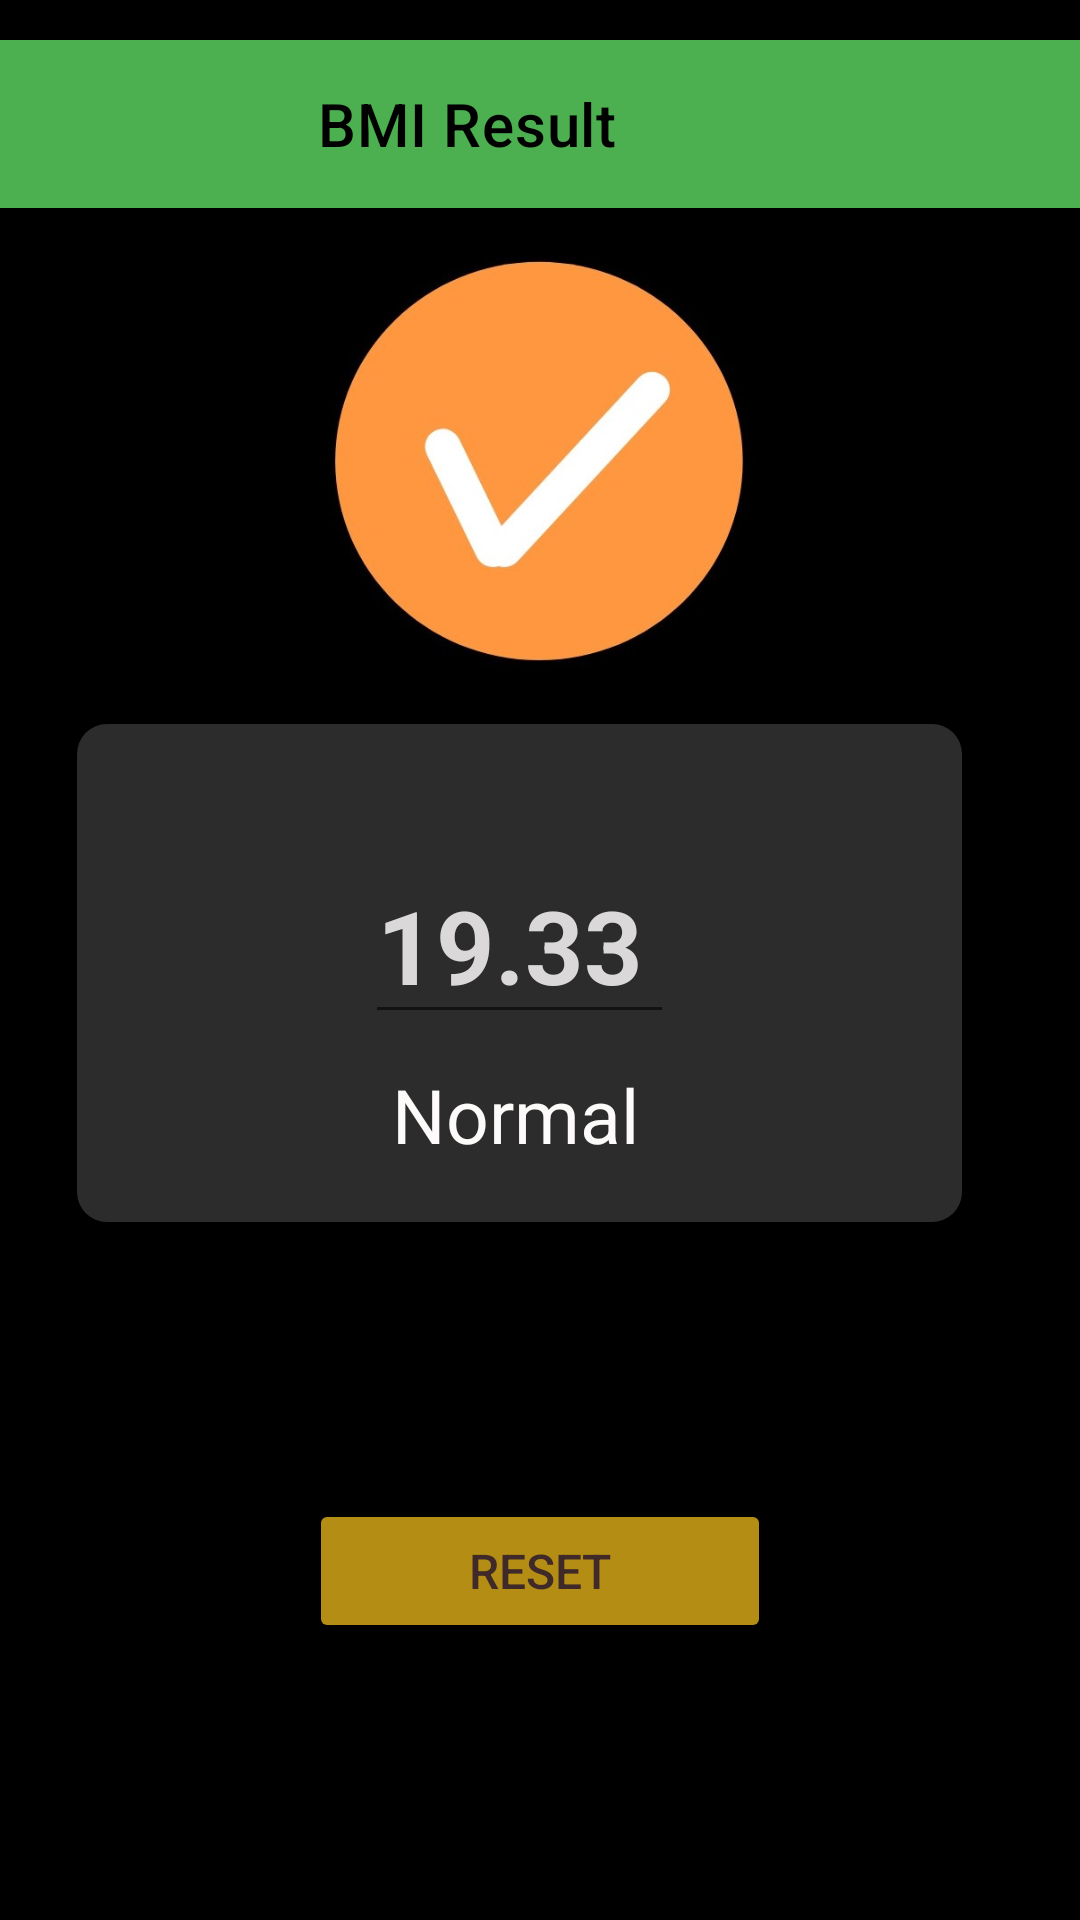

The Android layout XML behind this screen, and the referenced resources:
<!-- AndroidManifest.xml: application theme Theme.FoodCoach -->
<!-- res/layout/activity_bmi_result.xml -->
<?xml version="1.0" encoding="utf-8"?>
<androidx.constraintlayout.widget.ConstraintLayout xmlns:android="http://schemas.android.com/apk/res/android"
    xmlns:app="http://schemas.android.com/apk/res-auto"
    xmlns:tools="http://schemas.android.com/tools"
    android:layout_width="match_parent"
    android:layout_height="match_parent"
    tools:context=".BmiResult"
    android:background="#000000">
    <androidx.appcompat.widget.Toolbar
        android:id="@+id/toolbar"
        android:layout_width="409dp"
        android:layout_height="wrap_content"
        android:background="#4CAF50"
        android:minHeight="?attr/actionBarSize"
        android:theme="?attr/actionBarTheme"
        app:layout_constraintBottom_toBottomOf="parent"
        app:layout_constraintEnd_toEndOf="parent"
        app:layout_constraintStart_toStartOf="parent"
        app:layout_constraintTop_toTopOf="parent"
        app:layout_constraintVertical_bias="0.023"
        app:title="BMI Result"
        app:titleMarginStart="130dp"
        app:titleTextColor="@color/black" />



    <RelativeLayout

        android:id="@+id/relativeLayout5"
        android:layout_width="295dp"
        android:layout_height="166dp"
        android:background="@drawable/agebackground"
        app:layout_constraintBottom_toBottomOf="parent"
        app:layout_constraintEnd_toEndOf="parent"
        app:layout_constraintHorizontal_bias="0.396"
        app:layout_constraintStart_toStartOf="parent"
        app:layout_constraintTop_toBottomOf="@+id/toolbar"
        app:layout_constraintVertical_bias="0.425">

        <EditText
            android:id="@+id/editTextNumber"
            android:layout_width="116dp"
            android:layout_height="wrap_content"
            android:layout_alignParentStart="true"
            android:layout_alignParentLeft="true"
            android:layout_alignParentTop="true"
            android:layout_alignParentEnd="true"
            android:layout_alignParentRight="true"
            android:layout_marginStart="96dp"
            android:layout_marginLeft="96dp"
            android:layout_marginTop="41dp"
            android:layout_marginEnd="96dp"
            android:layout_marginRight="96dp"
            android:ems="10"
            android:inputType="number"
            android:text="19.33"
            android:textColor="#DAD8D8"
            android:textSize="34sp"
            android:textStyle="bold" />

        <TextView
            android:id="@+id/textView4"
            android:layout_width="98dp"
            android:layout_height="38dp"
            android:layout_below="@+id/editTextNumber"
            android:layout_alignParentStart="true"
            android:layout_alignParentLeft="true"
            android:layout_alignParentEnd="true"
            android:layout_alignParentRight="true"
            android:layout_alignParentBottom="true"
            android:layout_marginStart="105dp"
            android:layout_marginLeft="105dp"
            android:layout_marginTop="10dp"
            android:layout_marginEnd="105dp"
            android:layout_marginRight="105dp"
            android:layout_marginBottom="12dp"
            android:text="Normal"
            android:textColor="#FDFAFA"
            android:textSize="25sp" />

    </RelativeLayout>

    <ImageView
        android:id="@+id/imageView7"
        android:layout_width="170dp"
        android:layout_height="147dp"
        app:layout_constraintBottom_toTopOf="@+id/relativeLayout5"
        app:layout_constraintEnd_toEndOf="parent"
        app:layout_constraintStart_toStartOf="parent"
        app:layout_constraintTop_toBottomOf="@+id/toolbar"
        app:srcCompat="@drawable/tick" />

    <ImageView
        android:id="@+id/imageView"
        android:layout_width="35dp"
        android:layout_height="36dp"
        app:layout_constraintBottom_toBottomOf="@+id/toolbar"
        app:layout_constraintEnd_toEndOf="@+id/toolbar"
        app:layout_constraintHorizontal_bias="0.119"
        app:layout_constraintStart_toStartOf="@+id/toolbar"
        app:layout_constraintTop_toTopOf="parent"
        app:layout_constraintVertical_bias="0.645"
        app:srcCompat="@drawable/back"
        tools:ignore="VectorDrawableCompat" />

    <Button
        android:id="@+id/button5"
        android:layout_width="154dp"
        android:layout_height="48dp"
        android:text="Reset"
        android:textColor="#402929"
        android:textSize="16sp"
        app:backgroundTint="#B38D14"
        app:layout_constraintBottom_toBottomOf="parent"
        app:layout_constraintEnd_toEndOf="parent"
        app:layout_constraintStart_toStartOf="parent"
        app:layout_constraintTop_toBottomOf="@+id/relativeLayout5" />

</androidx.constraintlayout.widget.ConstraintLayout>
<!-- resources referenced by this layout -->
<resources>
  <!-- drawable agebackground (drawable-v24) -->
  <?xml version="1.0" encoding="utf-8"?>
  <shape xmlns:android="http://schemas.android.com/apk/res/android"
      android:shape="rectangle"
      >
      <solid android:color="#2C2C2C">
  
      </solid>
      <corners android:radius="10dp">
  
      </corners>
  
  </shape>
  <!-- drawable tick: jpeg bitmap (drawable, 42735 bytes) -->
  <style name="Theme.FoodCoach" parent="Theme.MaterialComponents.DayNight.DarkActionBar">
          
          <item name="colorPrimary">@color/purple_500</item>
          <item name="colorPrimaryVariant">@color/purple_700</item>
          <item name="colorOnPrimary">@color/white</item>
          
          <item name="colorSecondary">@color/teal_200</item>
          <item name="colorSecondaryVariant">@color/teal_700</item>
          <item name="colorOnSecondary">@color/black</item>
          
          <item name="android:statusBarColor" tools:targetApi="l">?attr/colorPrimaryVariant</item>
          
      </style>
  <!-- not gathered from this repository: default colours our renderer supplied (Android Studio template values) -->
  <color name="purple_500">#FF6200EE</color>
  <color name="purple_700">#FF3700B3</color>
  <color name="teal_200">#FF03DAC5</color>
  <color name="teal_700">#FF018786</color>
  <color name="black">#FF000000</color>
  <color name="white">#FFFFFFFF</color>
</resources>
